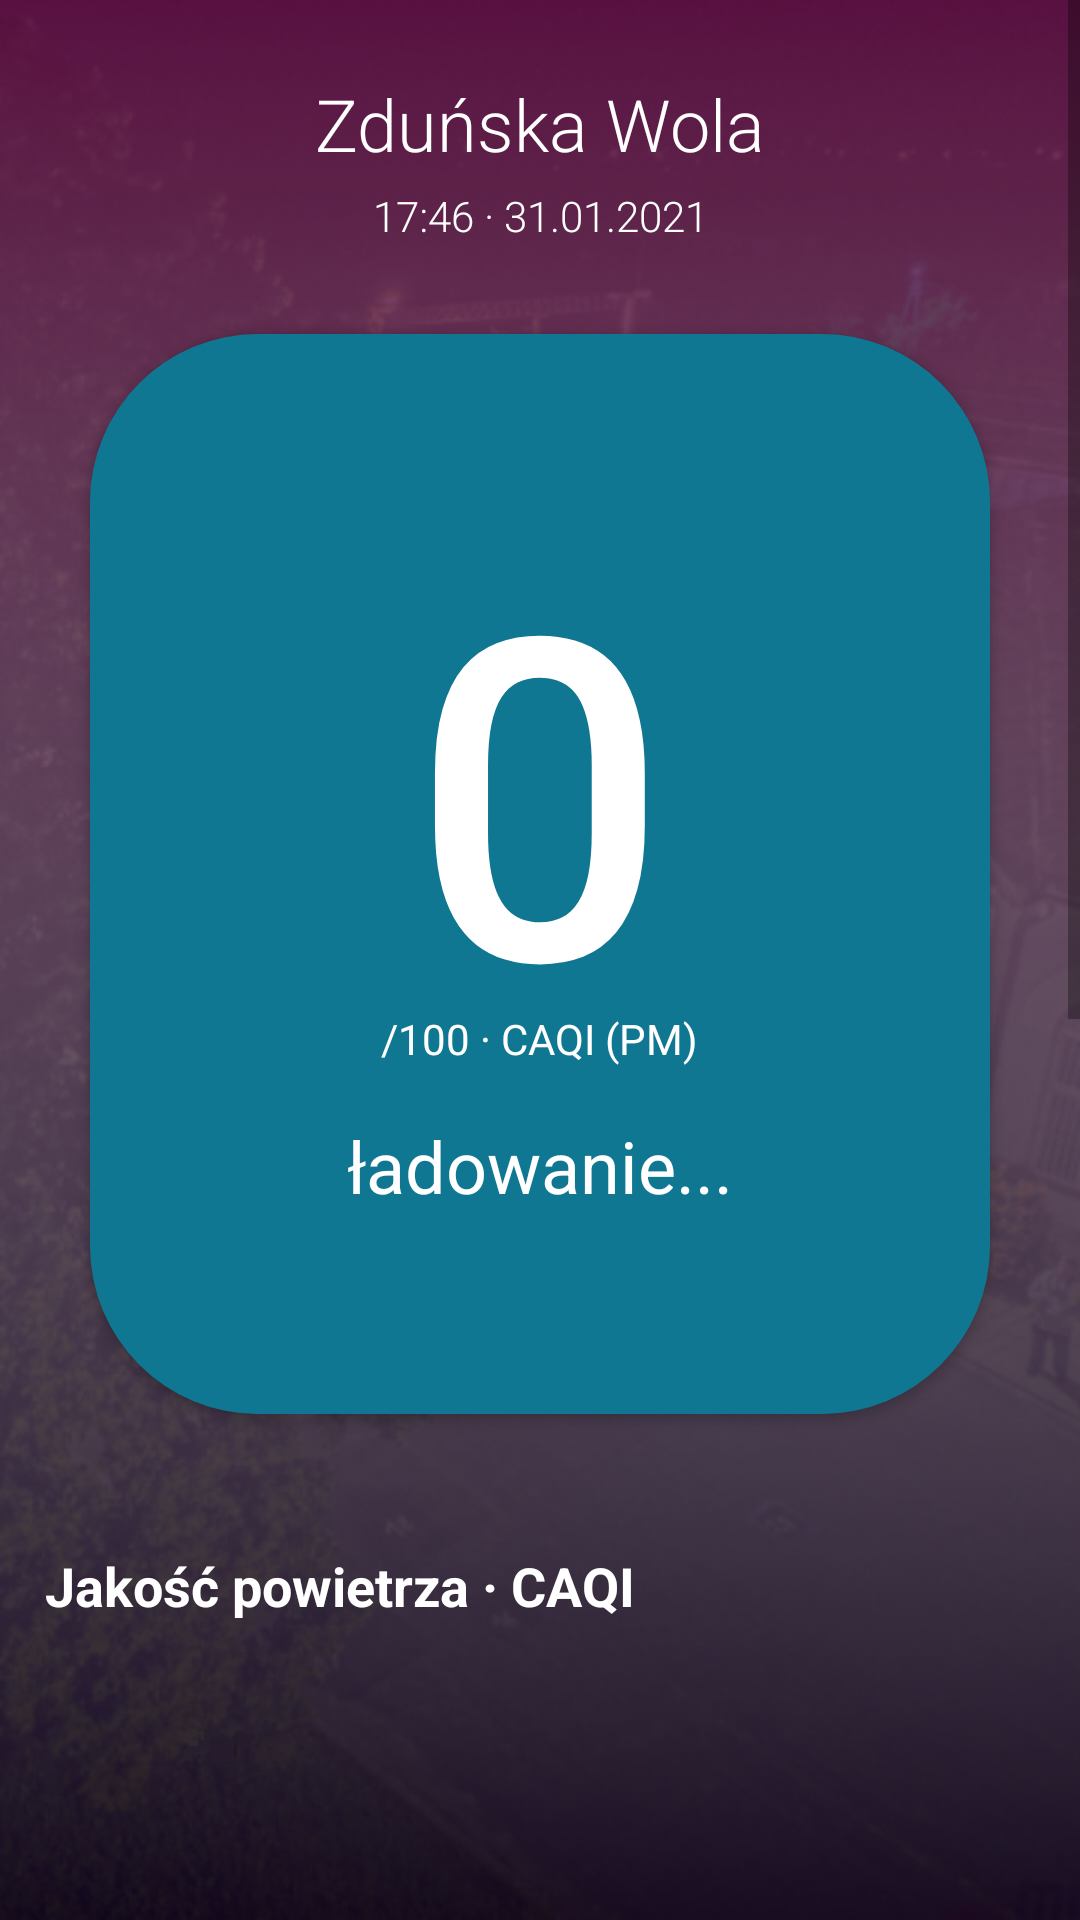

The Android layout XML behind this screen, and the referenced resources:
<!-- AndroidManifest.xml: application theme Theme.Air_app -->
<!-- res/layout/activity_fragment_new.xml -->
<?xml version="1.0" encoding="utf-8"?>
<ScrollView
    xmlns:android="http://schemas.android.com/apk/res/android"
    xmlns:app="http://schemas.android.com/apk/res-auto"
    xmlns:tools="http://schemas.android.com/tools"
    android:layout_width="match_parent"
    android:layout_height="match_parent"
    android:id="@+id/main_layout"
    android:background="@drawable/background_purple"

    tools:context=".MainActivity">

    <RelativeLayout

        android:layout_width="match_parent"
        android:layout_height="wrap_content"

        android:layout_marginTop="10dp"
        android:layout_marginStart="15dp"
        android:layout_marginEnd="15dp">
        <androidx.appcompat.widget.Toolbar
            android:id="@+id/toolbar"
            android:layout_width="match_parent"
            android:layout_height="wrap_content"
            android:background="@null" />
        <LinearLayout
            android:id="@+id/container"
            android:layout_width="match_parent"
            android:layout_height="match_parent"
            android:orientation="vertical">

            <TextView
                android:layout_width="match_parent"
                android:layout_height="wrap_content"
                android:textSize="24dp"
                android:fontFamily="sans-serif-light"
                android:layout_marginTop="15dp"
                android:layout_marginBottom="0dp"
                android:textColor="@color/white"
                android:text="Zduńska Wola"

                android:gravity="center"/>

            <TextView
                android:id="@+id/date"
                android:fontFamily="sans-serif-light"
                android:textColor="@color/white"
                android:layout_width="match_parent"
                android:layout_height="wrap_content"
                android:textSize="14dp"

                android:layout_marginTop="5dp"
                android:layout_marginBottom="15dp"
                android:text="17:46 · 31.01.2021"
                android:gravity="center"/>

            <LinearLayout
                android:id="@+id/info"
                style="@style/Widget.AppCompat.Button"
                android:layout_width="match_parent"
                android:minHeight="360dp"
                android:layout_height="wrap_content"
                android:layout_margin="15dp"
                android:background="@drawable/gradient_button_blue"
                android:orientation="vertical"
                android:padding="50dp">

                <TextView
                    android:id="@+id/main_CAQI"
                    android:layout_width="wrap_content"
                    android:layout_height="159dp"
                    android:layout_gravity="center_horizontal"
                    android:layout_weight="1"
                    android:fontFamily="sans-serif-medium"
                    android:text="0"
                    android:textColor="@color/white"
                    android:textSize="150dp" />

                <TextView
                    android:id="@+id/textView2"
                    android:layout_width="wrap_content"
                    android:layout_height="wrap_content"
                    android:layout_weight="1"
                    android:text="/100 · CAQI (PM)"
                    android:textColor="@color/white" />

                <TextView
                    android:id="@+id/main_message"
                    android:layout_width="wrap_content"
                    android:layout_height="wrap_content"
                    android:layout_weight="1"
                    android:text="ładowanie..."
                    android:textColor="@color/white"
                    android:textSize="24dp" />
            </LinearLayout>

            <TextView
                android:layout_marginTop="30dp"
                android:layout_width="wrap_content"
                android:layout_height="wrap_content"
                android:text="Jakość powietrza · CAQI"
                android:textColor="@color/white"
                android:layout_marginBottom="15dp"
                android:textSize="18sp"
                android:textStyle="bold"/>

            <FrameLayout
                android:id="@+id/fragment_container"
                android:layout_width="match_parent"
                android:layout_height="650dp"
                />



        </LinearLayout>
    </RelativeLayout>

  </ScrollView>
<!-- resources referenced by this layout -->
<resources>
  <color name="white">#FFFFFFFF</color>
  <!-- drawable background_purple: png bitmap (drawable, 277281 bytes) -->
  <!-- drawable gradient_button_blue (drawable) -->
  <?xml version="1.0" encoding="utf-8"?>
  <shape xmlns:android="http://schemas.android.com/apk/res/android"
      android:shape="rectangle">
      <gradient
          android:type="linear"
          android:angle="270"
          android:endColor="@color/blue_end"
          android:startColor="@color/blue_end" />
  
      <corners android:radius="56dp" />
  </shape>
  <style name="Theme.Air_app" parent="Theme.AppCompat.DayNight.DarkActionBar">
          
          <item name="colorPrimary">@color/white</item>
          <item name="colorPrimaryVariant">@color/purple_700</item>
          <item name="colorOnPrimary">@color/white</item>
          
          <item name="colorSecondary">@color/teal_200</item>
          <item name="colorSecondaryVariant">@color/teal_700</item>
          <item name="colorOnSecondary">@color/black</item>
          
          <item name="android:statusBarColor" tools:targetApi="l">?attr/colorPrimaryVariant</item>
          
      </style>
  <color name="blue_end"> #0F7792</color>
  <color name="purple_700">#FF3700B3</color>
  <color name="teal_200">#FF03DAC5</color>
  <color name="teal_700">#FF018786</color>
  <color name="black">#FF000000</color>
</resources>
